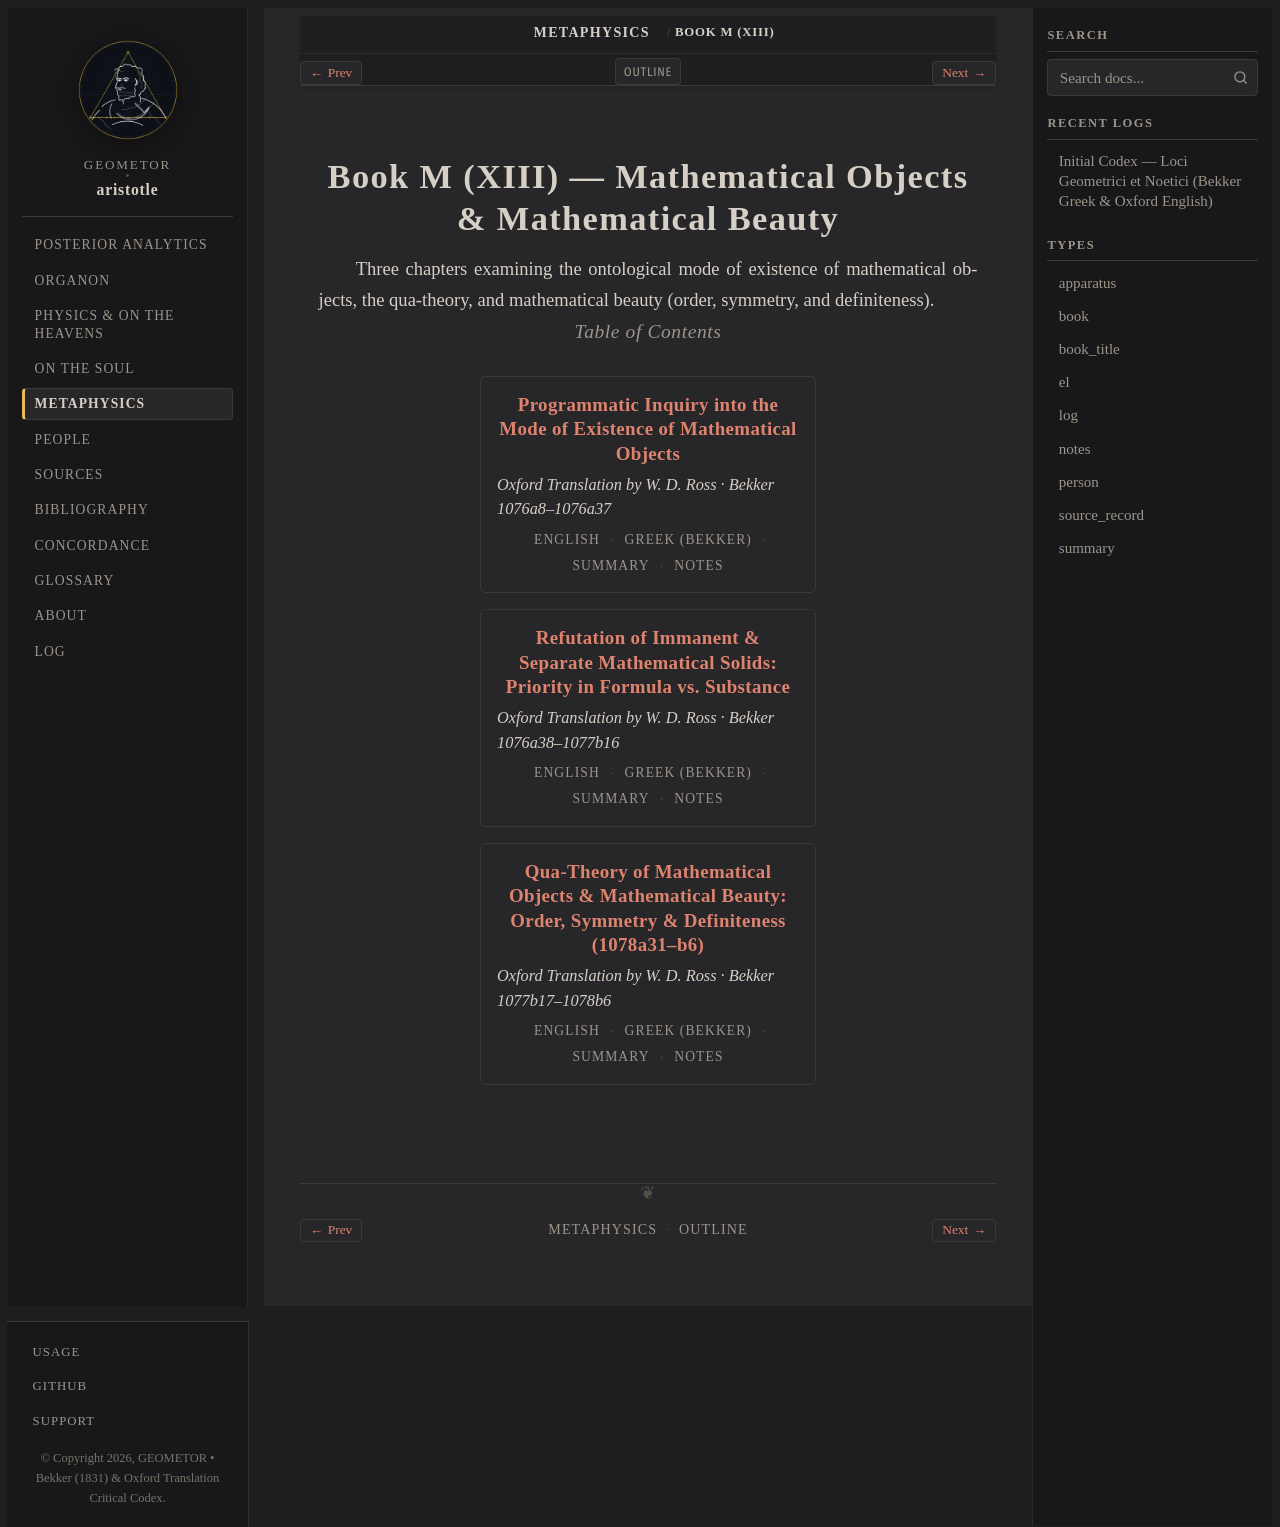

repository: geometor/aristotle · page: metaphysica/book_m/index.html · generator: sphinx

:order: 13
:layout: book
:type: book
:title: Book M (XIII) — Mathematical Objects & Mathematical Beauty
:excerpt: Three chapters examining the ontological mode of existence of mathematical objects, the qua-theory, and mathematical beauty (order, symmetry, and definiteness).

==========================================================
Book M (XIII) — Mathematical Objects & Mathematical Beauty
==========================================================

Three chapters examining the ontological mode of existence of mathematical objects, the qua-theory, and mathematical beauty (order, symmetry, and definiteness).

.. rubric:: Table of Contents

.. collection::
   :sort: order
